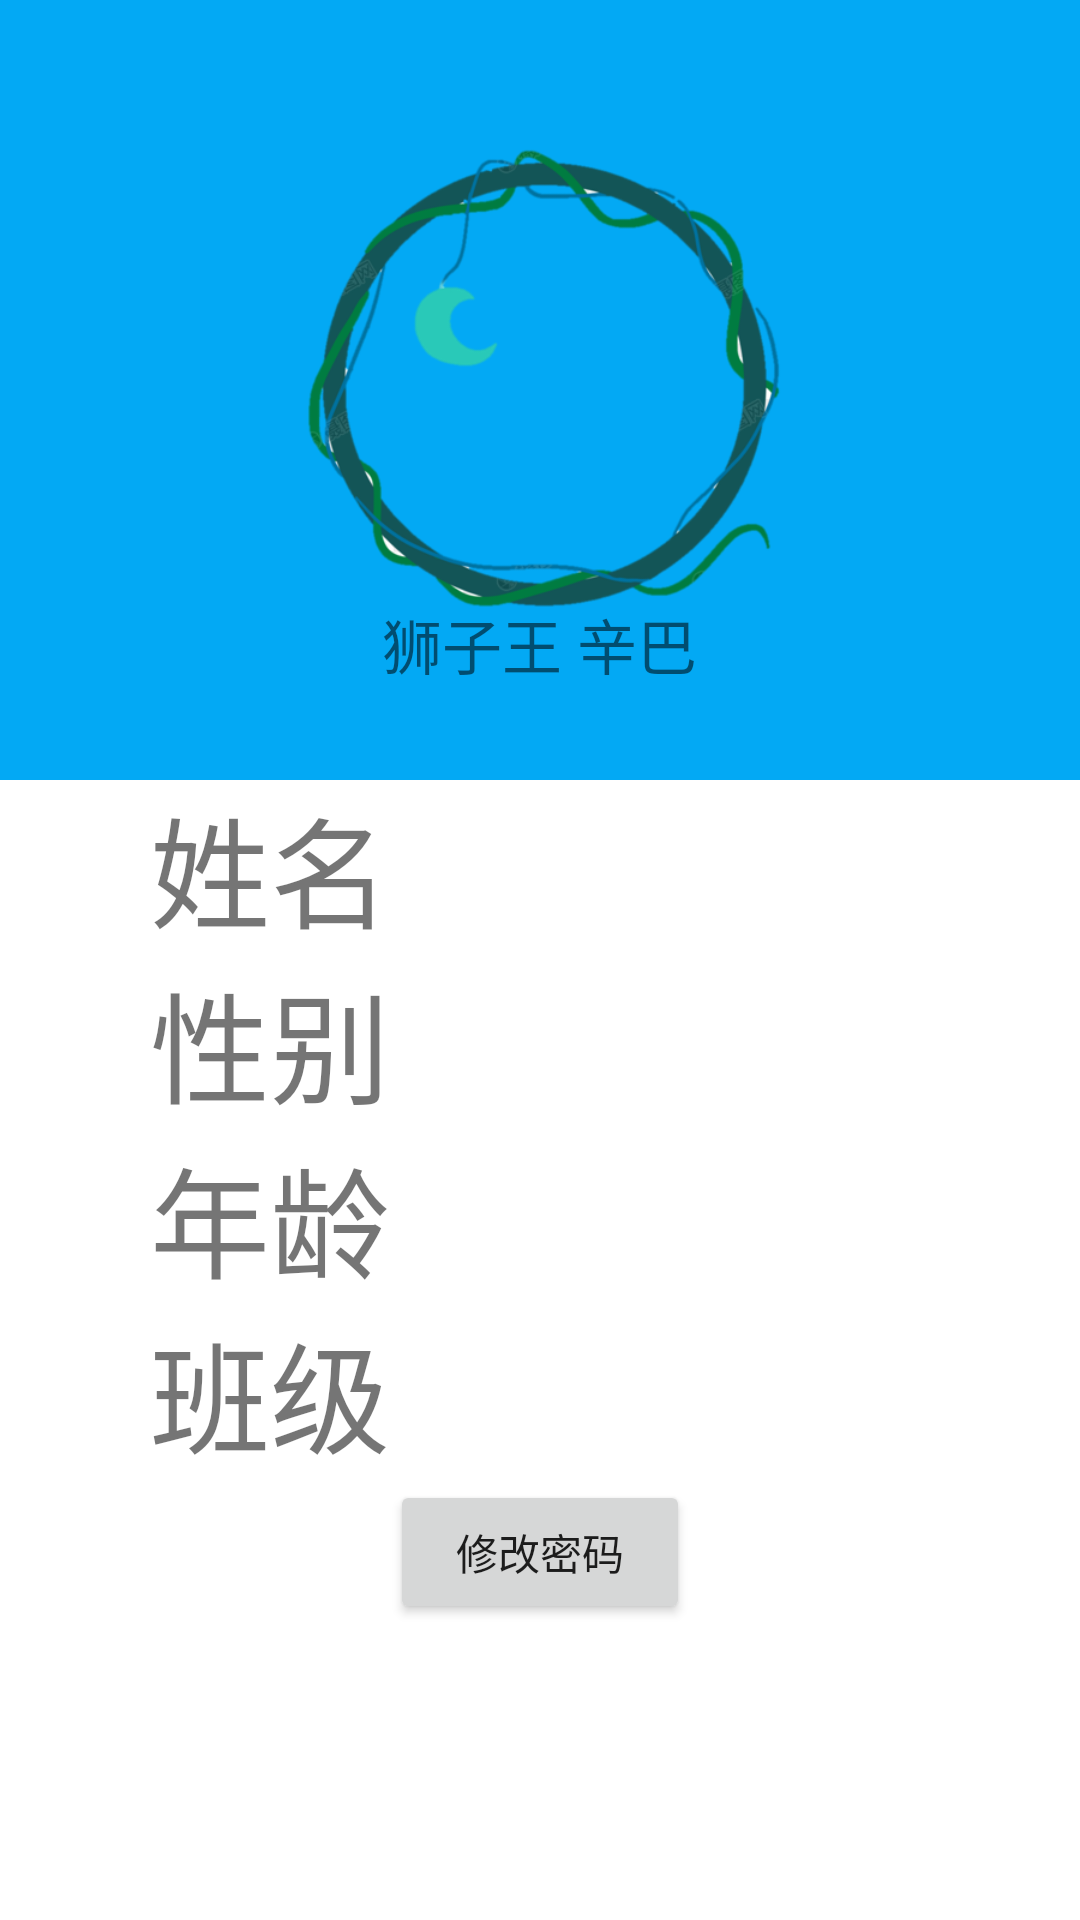

Android layout source for this screen:
<!-- AndroidManifest.xml: application theme Theme.Class08project -->
<!-- res/layout/d03layout_frame_layout.xml -->
<?xml version="1.0" encoding="utf-8"?>
<FrameLayout xmlns:android="http://schemas.android.com/apk/res/android"
             xmlns:app="http://schemas.android.com/apk/res-auto" android:layout_width="match_parent"
             android:layout_height="match_parent">


    <View android:layout_width="match_parent"
          android:layout_height="260dp"
          android:background="#03A9F4"/>
    <ImageView
            android:layout_width="wrap_content"
            android:layout_height="wrap_content"
            android:src="@drawable/shizi"
            android:id="@+id/imageView3"
            android:layout_gravity="center_horizontal"
            android:layout_marginTop="50dp"
    />

    <ImageView
            android:layout_width="200dp"
            android:layout_height="200dp"
            android:src="@drawable/touxiangkuang"
            android:layout_gravity="center_horizontal"
            android:layout_marginTop="26dp"
            android:id="@+id/imageView4"/>
    <TextView
            android:text="狮子王 辛巴"
            android:layout_width="wrap_content"
            android:layout_height="wrap_content"
            android:id="@+id/textView2"
            android:textSize="20sp"
            android:layout_gravity="center_horizontal"
            android:layout_marginTop="200dp"/>
    <LinearLayout
            android:orientation="vertical"
            android:layout_width="match_parent"
            android:layout_height="wrap_content" android:layout_marginTop="260dp">
        <TextView
                android:text="姓名"
                android:layout_width="wrap_content"
                android:layout_height="wrap_content" android:id="@+id/textView3" android:textSize="40sp"
                android:layout_marginLeft="50dp"/>
        <TextView
                android:text="性别"
                android:layout_width="wrap_content"
                android:layout_height="wrap_content" android:id="@+id/textView4" android:textSize="40sp"
                android:layout_marginLeft="50dp"/>
        <TextView
                android:text="年龄"
                android:layout_width="match_parent"
                android:layout_height="match_parent" android:id="@+id/textView5" android:textSize="40sp"
                android:layout_marginLeft="50dp"/>
        <TextView
                android:text="班级"
                android:layout_width="wrap_content"
                android:layout_height="wrap_content" android:id="@+id/textView6" android:textSize="40sp"
                android:layout_marginLeft="50dp"/>
        <Button
                android:text="修改密码"
                android:layout_width="100dp"
                android:layout_height="wrap_content" android:id="@+id/button"
                android:layout_gravity="center|center_horizontal"/>
    </LinearLayout>
</FrameLayout>
<!-- resources referenced by this layout -->
<resources>
  <!-- drawable touxiangkuang: png bitmap (drawable, 57602 bytes) -->
  <style name="Theme.Class08project" parent="Theme.MaterialComponents.DayNight.DarkActionBar">
          
          <item name="colorPrimary">#2196F3</item>
          <item name="colorPrimaryVariant">#3F51B5</item>
          <item name="colorOnPrimary">@color/white</item>
          
          <item name="colorSecondary">#4CAF50</item>
          <item name="colorSecondaryVariant">#009688</item>
          <item name="colorOnSecondary">@color/black</item>
          
          <item name="android:statusBarColor" tools:targetApi="l">?attr/colorPrimaryVariant</item>
          
      </style>
  <!-- not gathered from this repository: default colours our renderer supplied (Android Studio template values) -->
  <color name="black">#FF000000</color>
  <color name="white">#FFFFFFFF</color>
</resources>
